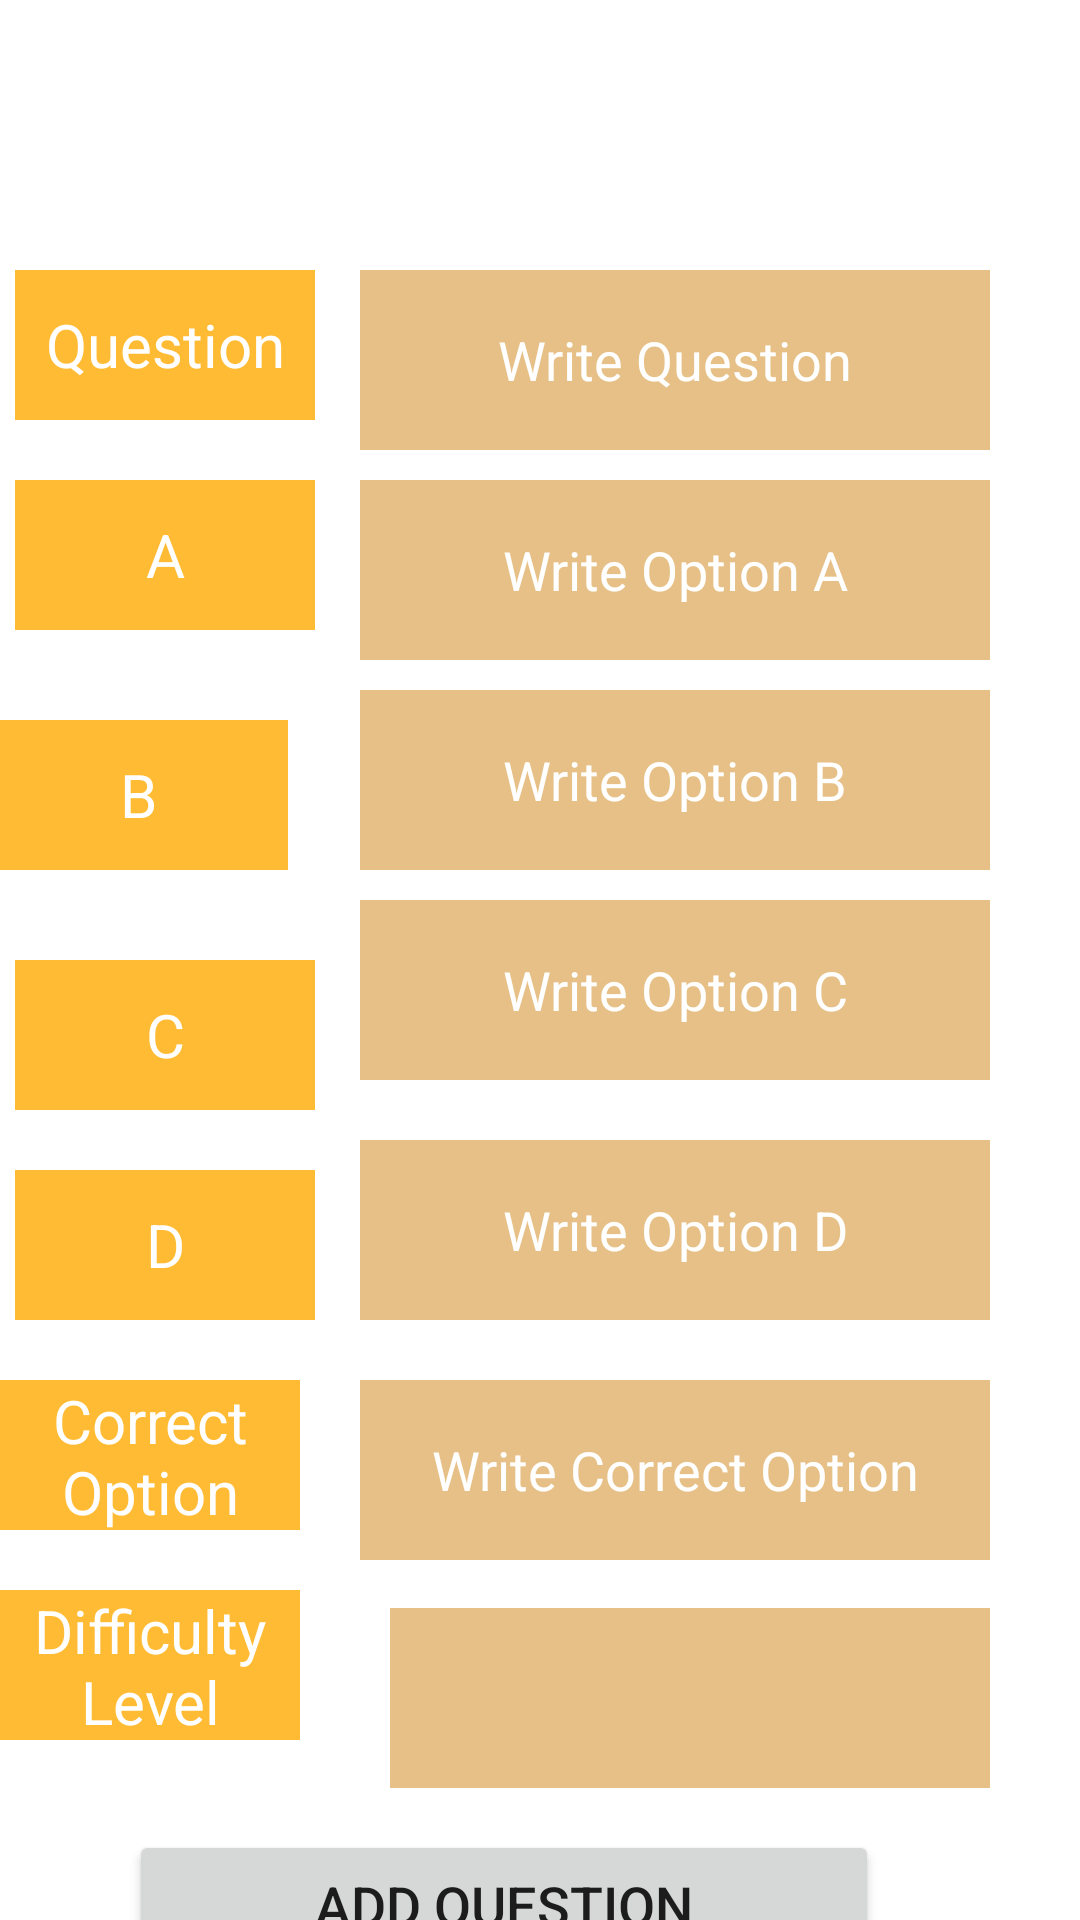

The Android layout XML behind this screen, and the referenced resources:
<!-- AndroidManifest.xml: activity theme Theme.SignupPage -->
<!-- res/layout/activity_add_questions.xml -->
<?xml version="1.0" encoding="utf-8"?>
<androidx.constraintlayout.widget.ConstraintLayout xmlns:android="http://schemas.android.com/apk/res/android"
    xmlns:app="http://schemas.android.com/apk/res-auto"
    xmlns:tools="http://schemas.android.com/tools"
    android:layout_width="match_parent"
    android:layout_height="match_parent"
    tools:context=".AddQuestionsActivity">

    <TextView
        android:id="@+id/textView5"
        android:layout_width="100dp"
        android:layout_height="50dp"
        android:layout_marginStart="30dp"
        android:layout_marginTop="90dp"
        android:layout_marginEnd="40dp"
        android:background="@android:color/holo_orange_light"
        android:gravity="center"
        android:text="Question"
        android:textColor="@color/white"
        android:textSize="20sp"
        app:layout_constraintEnd_toStartOf="@+id/editTextq"
        app:layout_constraintStart_toStartOf="parent"
        app:layout_constraintTop_toTopOf="parent" />

    <TextView
        android:id="@+id/textView8"
        android:layout_width="100dp"
        android:layout_height="50dp"
        android:layout_marginStart="30dp"
        android:layout_marginTop="20dp"
        android:layout_marginEnd="40dp"
        android:background="@android:color/holo_orange_light"
        android:gravity="center"
        android:text="A"
        android:textColor="@color/white"
        android:textSize="20sp"
        app:layout_constraintEnd_toStartOf="@+id/editTextA"
        app:layout_constraintHorizontal_bias="0.5"
        app:layout_constraintStart_toStartOf="parent"
        app:layout_constraintTop_toBottomOf="@+id/textView5" />

    <TextView
        android:id="@+id/textView9"
        android:layout_width="100dp"
        android:layout_height="50dp"
        android:layout_marginStart="30dp"
        android:layout_marginTop="30dp"
        android:layout_marginEnd="40dp"
        android:background="@android:color/holo_orange_light"
        android:gravity="center"
        android:text="B"
        android:textColor="@color/white"
        android:textSize="20sp"
        app:layout_constraintEnd_toStartOf="@+id/editTextB"
        app:layout_constraintHorizontal_bias="0.692"
        app:layout_constraintStart_toStartOf="parent"
        app:layout_constraintTop_toBottomOf="@+id/textView8" />

    <TextView
        android:id="@+id/textView10"
        android:layout_width="100dp"
        android:layout_height="50dp"
        android:layout_marginStart="30dp"
        android:layout_marginTop="30dp"
        android:layout_marginEnd="40dp"
        android:background="@android:color/holo_orange_light"
        android:gravity="center"
        android:text="C"
        android:textColor="@color/white"
        android:textSize="20sp"
        app:layout_constraintEnd_toStartOf="@+id/editTextC"
        app:layout_constraintStart_toStartOf="parent"
        app:layout_constraintTop_toBottomOf="@+id/textView9" />

    <EditText
        android:id="@+id/editTextq"
        android:layout_width="wrap_content"
        android:layout_height="60dp"
        android:layout_marginTop="90dp"
        android:layout_marginEnd="30dp"
        android:background="#E6C086"
        android:ems="10"
        android:gravity="center"
        android:hint="Write Question"
        android:inputType="text"
        android:textColor="@color/white"
        android:textColorHint="@color/white"
        app:layout_constraintEnd_toEndOf="parent"
        app:layout_constraintTop_toTopOf="parent" />

    <EditText
        android:id="@+id/editTextA"
        android:layout_width="wrap_content"
        android:layout_height="60dp"
        android:layout_marginTop="10dp"
        android:layout_marginEnd="30dp"
        android:background="#E6C086"
        android:ems="10"
        android:gravity="center"
        android:hint="Write Option A"
        android:inputType="textPersonName"
        android:textColorHint="@color/white"
        app:layout_constraintEnd_toEndOf="parent"
        app:layout_constraintTop_toBottomOf="@+id/editTextq" />

    <EditText
        android:id="@+id/editTextB"
        android:layout_width="wrap_content"
        android:layout_height="60dp"
        android:layout_marginTop="10dp"
        android:layout_marginEnd="30dp"
        android:background="#E6C086"
        android:ems="10"
        android:gravity="center"
        android:hint="Write Option B"
        android:inputType="textPersonName"
        android:textColorHint="@color/white"
        app:layout_constraintEnd_toEndOf="parent"
        app:layout_constraintTop_toBottomOf="@+id/editTextA" />

    <Spinner
        android:id="@+id/spinner"
        android:layout_width="200dp"
        android:layout_height="60dp"
        android:layout_marginTop="16dp"
        android:layout_marginEnd="30dp"
        android:background="#E6C086"
        android:prompt="@string/spinner_title"
        app:layout_constraintEnd_toEndOf="parent"
        app:layout_constraintTop_toBottomOf="@id/editTextAns"
        tools:ignore="MissingConstraints" />

    <EditText
        android:id="@+id/editTextC"
        android:layout_width="wrap_content"
        android:layout_height="60dp"
        android:layout_marginTop="10dp"
        android:layout_marginEnd="30dp"
        android:background="#E6C086"
        android:ems="10"
        android:gravity="center"
        android:hint="Write Option C"
        android:inputType="textPersonName"
        android:textColorHint="@color/white"
        app:layout_constraintEnd_toEndOf="parent"
        app:layout_constraintTop_toBottomOf="@+id/editTextB" />

    <EditText
        android:id="@+id/editTextD"
        android:layout_width="wrap_content"
        android:layout_height="60dp"
        android:layout_marginTop="20dp"
        android:layout_marginEnd="30dp"
        android:background="#E6C086"
        android:ems="10"
        android:gravity="center"
        android:hint="Write Option D"
        android:inputType="textPersonName"
        android:textColorHint="@color/white"
        app:layout_constraintEnd_toEndOf="parent"
        app:layout_constraintTop_toBottomOf="@+id/editTextC" />

    <TextView
        android:id="@+id/textView13"
        android:layout_width="100dp"
        android:layout_height="50dp"
        android:layout_marginStart="30dp"
        android:layout_marginTop="20dp"
        android:layout_marginEnd="40dp"
        android:background="@android:color/holo_orange_light"
        android:gravity="center"
        android:text="D"
        android:textColor="@color/white"
        android:textSize="20sp"
        app:layout_constraintEnd_toStartOf="@+id/editTextD"
        app:layout_constraintStart_toStartOf="parent"
        app:layout_constraintTop_toBottomOf="@+id/textView10" />

    <TextView
        android:id="@+id/textView14"
        android:layout_width="100dp"
        android:layout_height="50dp"
        android:layout_marginStart="60dp"
        android:layout_marginTop="20dp"
        android:layout_marginEnd="20dp"
        android:background="@android:color/holo_orange_light"
        android:gravity="center"
        android:text="Correct Option"
        android:textColor="@color/white"
        android:textSize="20sp"
        app:layout_constraintEnd_toStartOf="@+id/editTextAns"
        app:layout_constraintHorizontal_bias="1.0"
        app:layout_constraintStart_toStartOf="parent"
        app:layout_constraintTop_toBottomOf="@+id/textView13" />

    <TextView
        android:id="@+id/textView15"
        android:layout_width="100dp"
        android:layout_height="50dp"
        android:layout_marginStart="60dp"
        android:layout_marginTop="20dp"
        android:layout_marginEnd="20dp"
        android:background="@android:color/holo_orange_light"
        android:gravity="center"
        android:text="Difficulty Level"
        android:textColor="@color/white"
        android:textSize="20sp"
        app:layout_constraintEnd_toStartOf="@+id/editTextAns"
        app:layout_constraintHorizontal_bias="1.0"
        app:layout_constraintStart_toStartOf="parent"
        app:layout_constraintTop_toBottomOf="@+id/textView14" />

    <EditText
        android:id="@+id/editTextAns"
        android:layout_width="wrap_content"
        android:layout_height="60dp"
        android:layout_marginTop="20dp"
        android:layout_marginEnd="30dp"
        android:background="#E6C086"
        android:ems="10"
        android:gravity="center"
        android:hint="Write Correct Option"
        android:inputType="textPersonName"
        android:textColorHint="@color/white"
        app:layout_constraintEnd_toEndOf="parent"
        app:layout_constraintTop_toBottomOf="@+id/editTextD" />

    <Button
        android:id="@+id/buttonAddQuestion"
        android:layout_width="250dp"
        android:layout_height="50dp"
        android:layout_marginStart="190dp"
        android:layout_marginTop="90dp"
        android:layout_marginEnd="170dp"
        android:text="Add Question"
        android:textSize="18sp"
        app:layout_constraintEnd_toEndOf="parent"
        app:layout_constraintHorizontal_bias="0.589"
        app:layout_constraintStart_toStartOf="parent"
        app:layout_constraintTop_toBottomOf="@+id/editTextAns" />

    <ImageView
        android:id="@+id/imageView7"
        android:layout_width="148dp"
        android:layout_height="75dp"
        android:layout_marginStart="80dp"
        android:layout_marginTop="10dp"
        android:layout_marginEnd="80dp"
        app:layout_constraintEnd_toEndOf="parent"
        app:layout_constraintHorizontal_bias="0.485"
        app:layout_constraintStart_toStartOf="parent"
        app:layout_constraintTop_toTopOf="parent"
        app:srcCompat="@drawable/add_questions" />

</androidx.constraintlayout.widget.ConstraintLayout>
<!-- resources referenced by this layout -->
<resources>
  <color name="white">#FFFFFFFF</color>
  <string name="spinner_title">title</string>
  <style name="Theme.SignupPage" parent="Theme.MaterialComponents.DayNight.DarkActionBar">
          
          <item name="colorPrimary">@color/orange</item>
          <item name="colorPrimaryVariant">@color/orange</item>
          <item name="colorOnPrimary">@color/white</item>
          
          <item name="colorSecondary">@color/teal_200</item>
          <item name="colorSecondaryVariant">@color/teal_700</item>
          <item name="colorOnSecondary">@color/black</item>
          
          <item name="android:statusBarColor">?attr/colorPrimaryVariant</item>
          
      </style>
  <color name="orange">#FF7752</color>
  <color name="teal_200">#FF03DAC5</color>
  <color name="teal_700">#FF018786</color>
  <color name="black">#FF000000</color>
</resources>
